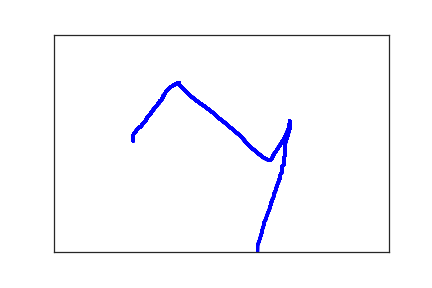

The file beside this chart, header and first rows:
1.180000000000000000e+02, 2.440000000000000000e+02, 0.000000000000000000e+00, 1.000000000000000000e+00
1.180000000000000000e+02, 2.360000000000000000e+02, 5.500000000000000000e+01, 1.000000000000000000e+00
1.180000000000000000e+02, 2.320000000000000000e+02, 7.200000000000000000e+01, 1.000000000000000000e+00
1.190000000000000000e+02, 2.290000000000000000e+02, 9.200000000000000000e+01, 1.000000000000000000e+00
1.210000000000000000e+02, 2.260000000000000000e+02, 1.060000000000000000e+02, 1.000000000000000000e+00
1.220000000000000000e+02, 2.230000000000000000e+02, 1.240000000000000000e+02, 1.000000000000000000e+00
1.240000000000000000e+02, 2.190000000000000000e+02, 1.430000000000000000e+02, 1.000000000000000000e+00
1.250000000000000000e+02, 2.170000000000000000e+02, 1.650000000000000000e+02, 1.000000000000000000e+00
1.270000000000000000e+02, 2.140000000000000000e+02, 1.830000000000000000e+02, 1.000000000000000000e+00
1.300000000000000000e+02, 2.110000000000000000e+02, 1.990000000000000000e+02, 1.000000000000000000e+00
1.320000000000000000e+02, 2.060000000000000000e+02, 2.340000000000000000e+02, 1.000000000000000000e+00
1.340000000000000000e+02, 2.020000000000000000e+02, 2.510000000000000000e+02, 1.000000000000000000e+00
1.370000000000000000e+02, 1.980000000000000000e+02, 2.630000000000000000e+02, 1.000000000000000000e+00
1.380000000000000000e+02, 1.940000000000000000e+02, 2.750000000000000000e+02, 1.000000000000000000e+00
1.400000000000000000e+02, 1.890000000000000000e+02, 2.930000000000000000e+02, 1.000000000000000000e+00
1.430000000000000000e+02, 1.850000000000000000e+02, 3.090000000000000000e+02, 1.000000000000000000e+00
1.450000000000000000e+02, 1.800000000000000000e+02, 3.250000000000000000e+02, 1.000000000000000000e+00
1.470000000000000000e+02, 1.750000000000000000e+02, 3.440000000000000000e+02, 1.000000000000000000e+00
1.500000000000000000e+02, 1.700000000000000000e+02, 3.640000000000000000e+02, 1.000000000000000000e+00
1.520000000000000000e+02, 1.660000000000000000e+02, 3.790000000000000000e+02, 1.000000000000000000e+00
1.540000000000000000e+02, 1.630000000000000000e+02, 3.990000000000000000e+02, 1.000000000000000000e+00
1.550000000000000000e+02, 1.600000000000000000e+02, 4.160000000000000000e+02, 1.000000000000000000e+00
1.570000000000000000e+02, 1.570000000000000000e+02, 4.330000000000000000e+02, 1.000000000000000000e+00
1.580000000000000000e+02, 1.530000000000000000e+02, 4.530000000000000000e+02, 1.000000000000000000e+00
1.600000000000000000e+02, 1.510000000000000000e+02, 4.690000000000000000e+02, 1.000000000000000000e+00
1.630000000000000000e+02, 1.440000000000000000e+02, 4.880000000000000000e+02, 1.000000000000000000e+00
1.630000000000000000e+02, 1.410000000000000000e+02, 5.070000000000000000e+02, 1.000000000000000000e+00
1.650000000000000000e+02, 1.380000000000000000e+02, 5.220000000000000000e+02, 1.000000000000000000e+00
1.660000000000000000e+02, 1.350000000000000000e+02, 5.400000000000000000e+02, 1.000000000000000000e+00
1.670000000000000000e+02, 1.320000000000000000e+02, 5.600000000000000000e+02, 1.000000000000000000e+00
1.690000000000000000e+02, 1.290000000000000000e+02, 5.750000000000000000e+02, 1.000000000000000000e+00
1.710000000000000000e+02, 1.250000000000000000e+02, 5.930000000000000000e+02, 1.000000000000000000e+00
1.730000000000000000e+02, 1.230000000000000000e+02, 6.090000000000000000e+02, 1.000000000000000000e+00
1.740000000000000000e+02, 1.210000000000000000e+02, 6.270000000000000000e+02, 1.000000000000000000e+00
1.760000000000000000e+02, 1.190000000000000000e+02, 6.440000000000000000e+02, 1.000000000000000000e+00
1.780000000000000000e+02, 1.170000000000000000e+02, 6.640000000000000000e+02, 1.000000000000000000e+00
1.800000000000000000e+02, 1.160000000000000000e+02, 6.820000000000000000e+02, 1.000000000000000000e+00
1.810000000000000000e+02, 1.140000000000000000e+02, 7.030000000000000000e+02, 1.000000000000000000e+00
1.830000000000000000e+02, 1.130000000000000000e+02, 7.200000000000000000e+02, 1.000000000000000000e+00
1.840000000000000000e+02, 1.120000000000000000e+02, 7.210000000000000000e+02, 1.000000000000000000e+00
1.850000000000000000e+02, 1.120000000000000000e+02, 7.500000000000000000e+02, 1.000000000000000000e+00
1.850000000000000000e+02, 1.110000000000000000e+02, 7.670000000000000000e+02, 1.000000000000000000e+00
1.860000000000000000e+02, 1.110000000000000000e+02, 7.800000000000000000e+02, 1.000000000000000000e+00
1.870000000000000000e+02, 1.110000000000000000e+02, 8.060000000000000000e+02, 1.000000000000000000e+00
1.870000000000000000e+02, 1.130000000000000000e+02, 8.880000000000000000e+02, 1.000000000000000000e+00
1.870000000000000000e+02, 1.150000000000000000e+02, 9.050000000000000000e+02, 1.000000000000000000e+00
1.890000000000000000e+02, 1.190000000000000000e+02, 9.250000000000000000e+02, 1.000000000000000000e+00
1.910000000000000000e+02, 1.220000000000000000e+02, 9.400000000000000000e+02, 1.000000000000000000e+00
1.940000000000000000e+02, 1.270000000000000000e+02, 9.630000000000000000e+02, 1.000000000000000000e+00
1.980000000000000000e+02, 1.320000000000000000e+02, 9.790000000000000000e+02, 1.000000000000000000e+00
2.020000000000000000e+02, 1.380000000000000000e+02, 9.900000000000000000e+02, 1.000000000000000000e+00
2.070000000000000000e+02, 1.450000000000000000e+02, 1.010000000000000000e+03, 1.000000000000000000e+00
2.120000000000000000e+02, 1.510000000000000000e+02, 1.027000000000000000e+03, 1.000000000000000000e+00
2.170000000000000000e+02, 1.570000000000000000e+02, 1.040000000000000000e+03, 1.000000000000000000e+00
2.230000000000000000e+02, 1.630000000000000000e+02, 1.061000000000000000e+03, 1.000000000000000000e+00
2.290000000000000000e+02, 1.700000000000000000e+02, 1.076000000000000000e+03, 1.000000000000000000e+00
2.350000000000000000e+02, 1.770000000000000000e+02, 1.088000000000000000e+03, 1.000000000000000000e+00
2.410000000000000000e+02, 1.840000000000000000e+02, 1.110000000000000000e+03, 1.000000000000000000e+00
2.460000000000000000e+02, 1.920000000000000000e+02, 1.126000000000000000e+03, 1.000000000000000000e+00
2.530000000000000000e+02, 2.000000000000000000e+02, 1.139000000000000000e+03, 1.000000000000000000e+00
2.590000000000000000e+02, 2.080000000000000000e+02, 1.163000000000000000e+03, 1.000000000000000000e+00
... 115 more rows
